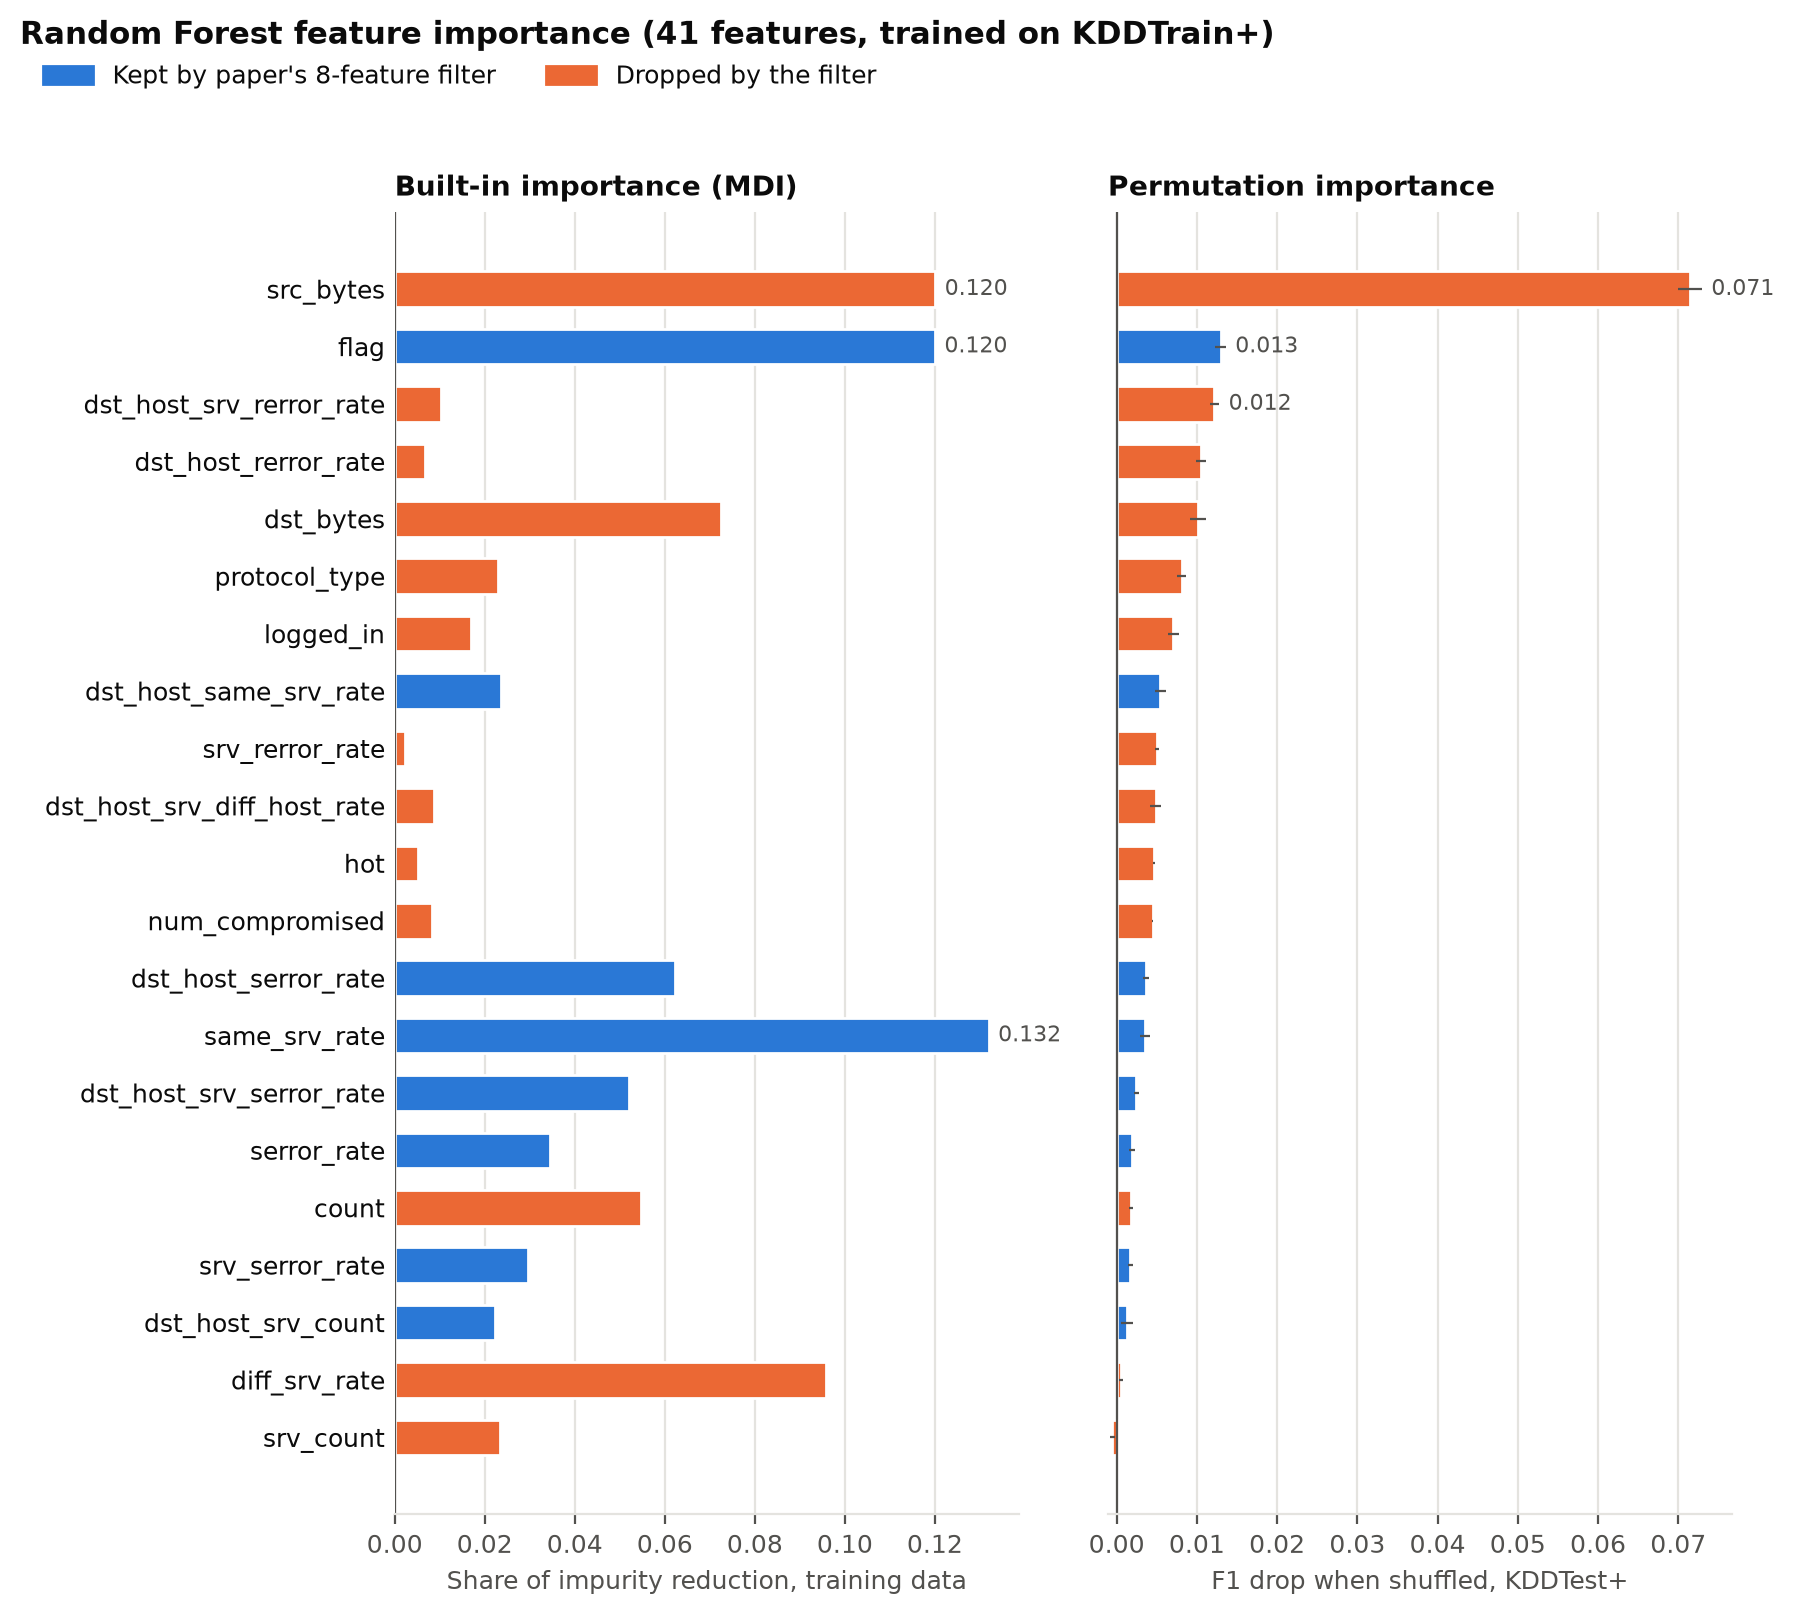

The table this chart was drawn from, first rows:
feature, mdi, perm_f1_drop, perm_f1_drop_std, abs_corr_with_label, unique_values, in_paper_top8, rank_mdi, rank_perm, group
src_bytes, 0.1201, 0.0714, 0.0015, 0.0182, 3320, False, 2, 1, src_bytes
flag, 0.1200, 0.0129, 0.0007, 0.7567, 10, True, 3, 2, flag
dst_host_srv_rerror_rate, 0.0102, 0.0122, 0.0006, 0.1894, 101, False, 21, 3, dst_host_rerror_rate + dst_host_srv_rerr…
dst_host_rerror_rate, 0.0067, 0.0105, 0.0006, 0.1952, 101, False, 24, 4, dst_host_rerror_rate + dst_host_srv_rerr…
dst_bytes, 0.0725, 0.0102, 0.0010, 0.0404, 9280, False, 5, 5, dst_bytes
protocol_type, 0.0228, 0.0081, 0.0006, 0.2654, 3, False, 13, 6, protocol_type
logged_in, 0.0170, 0.0071, 0.0007, 0.6839, 2, False, 16, 7, logged_in
dst_host_same_srv_rate, 0.0237, 0.0055, 0.0007, 0.7600, 101, True, 11, 8, dst_host_same_srv_rate + dst_host_srv_co…
srv_rerror_rate, 0.0022, 0.0050, 0.0003, 0.1893, 60, False, 28, 9, dst_host_rerror_rate + dst_host_srv_rerr…
dst_host_srv_diff_host_rate, 0.0087, 0.0049, 0.0007, 0.2100, 72, False, 22, 10, dst_host_srv_diff_host_rate
hot, 0.0051, 0.0047, 0.0001, 0.0523, 26, False, 25, 11, hot
num_compromised, 0.0082, 0.0045, 0.0001, 0.0095, 85, False, 23, 12, num_root + num_compromised
dst_host_serror_rate, 0.0623, 0.0037, 0.0003, 0.7855, 101, True, 6, 13, dst_host_srv_serror_rate + dst_host_serr…
same_srv_rate, 0.1320, 0.0035, 0.0006, 0.8654, 99, True, 1, 14, same_srv_rate
dst_host_diff_srv_rate, 0.0173, 0.0032, 0.0006, 0.1207, 101, False, 15, 15, dst_host_diff_srv_rate
dst_host_count, 0.0109, 0.0029, 0.0004, 0.4994, 256, False, 20, 16, dst_host_count
dst_host_same_src_port_rate, 0.0139, 0.0027, 0.0004, 0.1523, 101, False, 17, 17, dst_host_same_src_port_rate
dst_host_srv_serror_rate, 0.0521, 0.0025, 0.0003, 0.7913, 100, True, 8, 18, dst_host_srv_serror_rate + dst_host_serr…
serror_rate, 0.0346, 0.0019, 0.0003, 0.7850, 80, True, 9, 19, dst_host_srv_serror_rate + dst_host_serr…
count, 0.0548, 0.0017, 0.0003, 0.6975, 509, False, 7, 20, count
srv_serror_rate, 0.0296, 0.0017, 0.0003, 0.7853, 84, True, 10, 21, dst_host_srv_serror_rate + dst_host_serr…
service, 0.0132, 0.0013, 0.0004, 0.2826, 65, False, 19, 22, service
dst_host_srv_count, 0.0223, 0.0013, 0.0007, 0.7189, 256, True, 14, 23, dst_host_same_srv_rate + dst_host_srv_co…
rerror_rate, 0.0031, 0.0010, 0.0002, 0.1884, 57, False, 26, 24, dst_host_rerror_rate + dst_host_srv_rerr…
srv_diff_host_rate, 0.0022, 0.0009, 0.0002, 0.2691, 60, False, 27, 25, srv_diff_host_rate
diff_srv_rate, 0.0958, 0.0006, 0.0002, 0.1488, 85, False, 4, 26, diff_srv_rate
is_host_login, 0.0000, 0.0000, 0.0000, 0.0025, 2, False, 40, 32, is_host_login
is_guest_login, 0.0001, 0.0000, 0.0000, 0.0728, 2, False, 30, 32, is_guest_login
num_failed_logins, 0.0000, 0.0000, 0.0000, 0.0178, 5, False, 37, 32, num_failed_logins
num_file_creations, 0.0000, 0.0000, 0.0000, 0.0218, 34, False, 33, 32, num_file_creations
root_shell, 0.0000, 0.0000, 0.0000, 0.0287, 2, False, 34, 32, root_shell
su_attempted, 0.0000, 0.0000, 0.0000, 0.0212, 3, False, 36, 32, su_attempted
num_access_files, 0.0000, 0.0000, 0.0000, 0.0353, 10, False, 35, 32, num_access_files
num_outbound_cmds, 0.0000, 0.0000, 0.0000, 0.0000, 1, False, 40, 32, num_outbound_cmds
urgent, 0.0000, 0.0000, 0.0000, 0.0055, 4, False, 40, 32, urgent
num_root, 0.0000, 0.0000, 0.0000, 0.0107, 79, False, 32, 32, num_root + num_compromised
num_shells, 0.0000, 0.0000, 0.0000, 0.0150, 3, False, 38, 32, num_shells
land, 0.0000, -0.0001, 0.0000, 0.0095, 2, False, 31, 38, land
wrong_fragment, 0.0135, -0.0005, 0.0002, 0.1143, 3, False, 18, 39, wrong_fragment
srv_count, 0.0233, -0.0006, 0.0003, 0.0321, 509, False, 12, 40, srv_count
duration, 0.0016, -0.0020, 0.0001, 0.0820, 1925, False, 29, 41, duration
